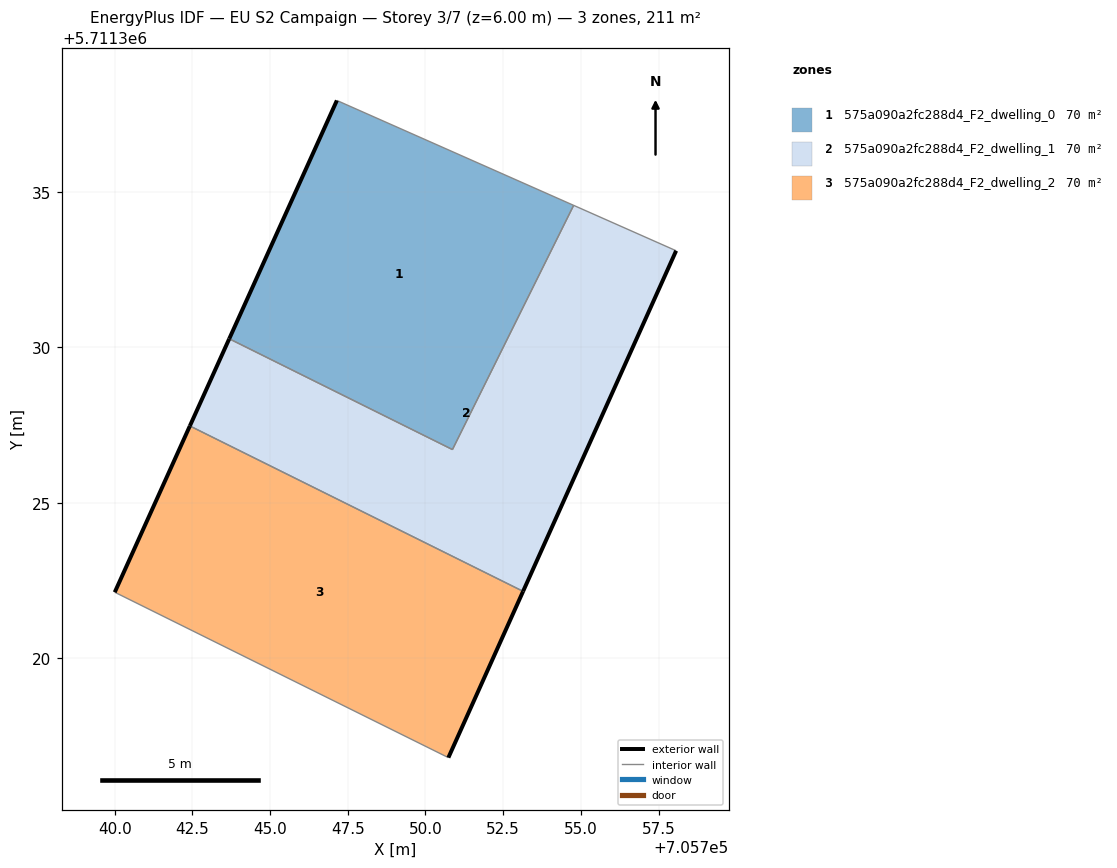
=== STOREY PLAN SPEC (per zone: floor XY polygon, exterior-wall plan segments, windows/doors) ===
zone 1: 575a090a2fc288d4_F2_dwelling_0  (70.2 m²)
  floor: (705750.87, 5711326.71) (705754.77, 5711334.57) (705747.15, 5711337.95) (705743.69, 5711330.28)
  exterior wall: (705743.69, 5711330.28) – (705747.15, 5711337.95)  [8.4 m]
  interior walls: 3
zone 2: 575a090a2fc288d4_F2_dwelling_1  (70.2 m²)
  floor: (705753.14, 5711322.15) (705758.07, 5711333.11) (705754.77, 5711334.57) (705750.87, 5711326.71) (705743.69, 5711330.28) (705742.42, 5711327.47)
  exterior wall: (705758.07, 5711333.11) – (705753.14, 5711322.15)  [12.0 m]
  exterior wall: (705742.42, 5711327.47) – (705743.69, 5711330.28)  [3.1 m]
  interior walls: 4
zone 3: 575a090a2fc288d4_F2_dwelling_2  (70.2 m²)
  floor: (705750.74, 5711316.80) (705753.14, 5711322.15) (705742.42, 5711327.47) (705740.00, 5711322.12)
  exterior wall: (705753.14, 5711322.15) – (705750.74, 5711316.80)  [5.9 m]
  exterior wall: (705740.00, 5711322.12) – (705742.42, 5711327.47)  [5.9 m]
  interior walls: 2

=== DERIVED (storey summary) ===
Building: EU S2 Campaign
Storey: 3 of 7  (floor level z = 6.00 m)
Storey gross floor area: 210.7 m²
Zones on this storey: 3
  - 575a090a2fc288d4_F2_dwelling_0: floor 70.2 m²; exterior wall 8.4 m (25.2 m²); WWR 0.0%
  - 575a090a2fc288d4_F2_dwelling_1: floor 70.2 m²; exterior wall 15.1 m (45.3 m²); WWR 0.0%
  - 575a090a2fc288d4_F2_dwelling_2: floor 70.2 m²; exterior wall 11.7 m (35.2 m²); WWR 0.0%
Zone adjacency (shared interzone walls):
  - 575a090a2fc288d4_F2_dwelling_0 ↔ 575a090a2fc288d4_F2_dwelling_1
  - 575a090a2fc288d4_F2_dwelling_1 ↔ 575a090a2fc288d4_F2_dwelling_2